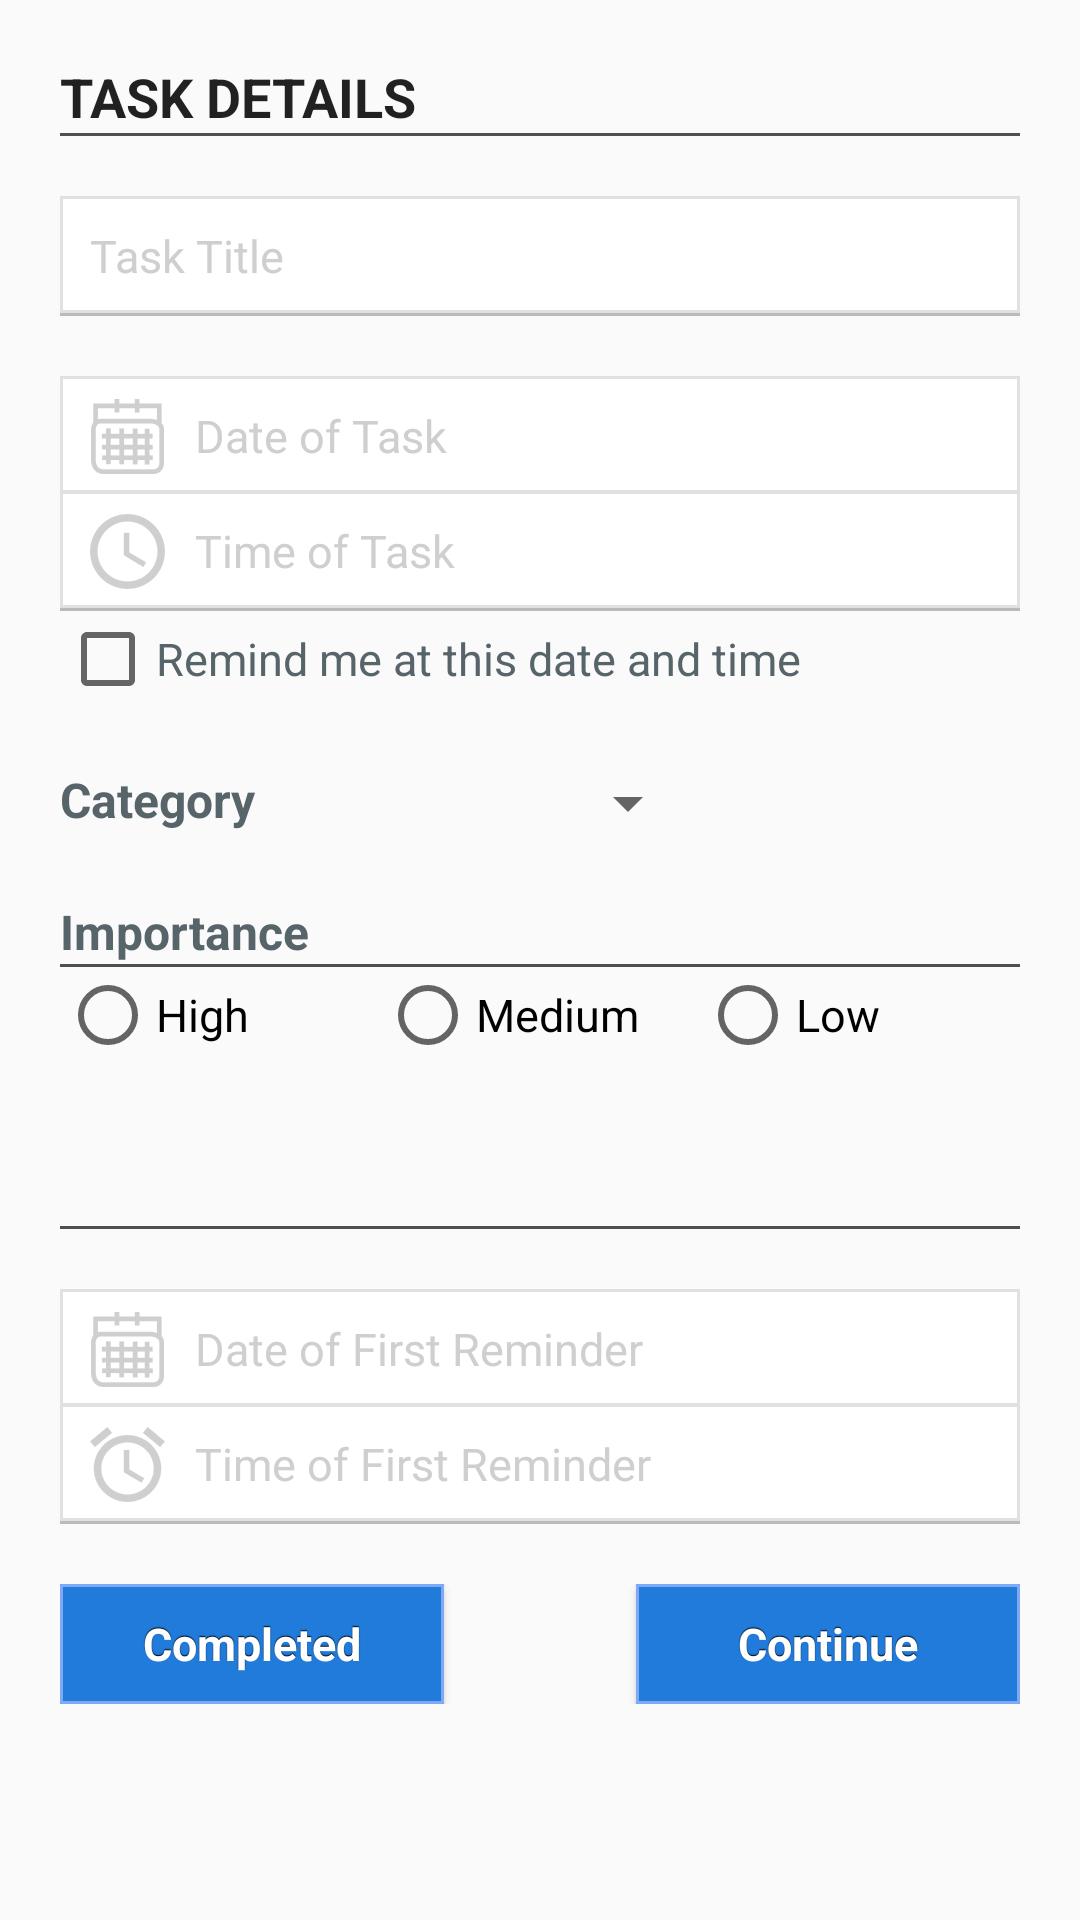

The Android layout XML behind this screen, and the referenced resources:
<!-- AndroidManifest.xml: application theme AppTheme -->
<!-- res/layout/task_input_fragment.xml -->
<?xml version="1.0" encoding="utf-8"?>
<ScrollView xmlns:android="http://schemas.android.com/apk/res/android"
    android:layout_height="wrap_content"
    android:layout_width="match_parent"
    android:paddingBottom="20dp">

    <LinearLayout
        android:layout_height="fill_parent"
        android:layout_width="fill_parent"
        android:orientation="vertical"
        android:paddingLeft="20dp"
        android:paddingRight="20dp"
        style="@style/AppTheme">

        
        <TextView
            android:layout_width="wrap_content"
            android:layout_height="wrap_content"
            android:textAllCaps="true"
            android:layout_marginTop="20dp"
            style="@style/SectionHeader"
            android:text="@string/task_details"/>
        <View
            android:layout_width="fill_parent"
            android:layout_height="1dp"
            android:background="#ff4f4f4f"/>

        <EditText
            android:id="@+id/task_title_edittext"
            android:layout_width="match_parent"
            style="@style/TextFieldWithIcon"
            android:singleLine="true"
            android:hint="@string/new_task_title"
            android:layout_marginTop="20dp"/>

        <EditText
            android:id="@+id/task_date_edittext"
            android:layout_width="match_parent"
            android:cursorVisible="false"
            android:focusable="false"
            android:clickable="true"
            android:layout_marginTop="20dp"
            android:drawableLeft="@drawable/ic_date_picker"
            android:hint="@string/task_date_hint"
            style="@style/TextFieldWithIcon"/>


        <EditText
            android:id="@+id/task_time_edittext"
            android:layout_width="match_parent"
            android:cursorVisible="false"
            android:focusable="false"
            android:clickable="true"
            android:layout_marginTop="-2dp"
            android:drawableLeft="@drawable/ic_time_picker"
            android:hint="@string/task_time_hint"
            style="@style/TextFieldWithIcon"/>

        <CheckBox
            android:id="@+id/same_datetime_checkbox"
            android:layout_width="wrap_content"
            android:layout_height="wrap_content"
            android:text="@string/reminder_task_same"
            android:textColor="#ff57646a"
            android:onClick="onCheckboxClicked"/>

        <LinearLayout
            android:layout_width="match_parent"
            android:layout_height="wrap_content"
            android:layout_marginTop="20dp"
            android:orientation="horizontal">

            <TextView
                android:layout_width="0dp"
                android:layout_height="wrap_content"
                android:layout_weight="1"
                style="@style/SubsectionHeader"
                android:gravity="left"
                android:text="@string/task_category"/>

            <Spinner
                android:id="@+id/task_category_spinner"
                android:layout_width="0dp"
                android:layout_height="wrap_content"
                android:layout_weight="1"
                style="@style/Widget.AppCompat.DropDownItem.Spinner"/>

            <View
                android:layout_width="0dp"
                android:layout_height="0dp"
                android:layout_weight="1"/>

        </LinearLayout>

        <TextView
            android:layout_width="wrap_content"
            android:layout_height="wrap_content"
            android:layout_marginTop="20dp"
            style="@style/SubsectionHeader"
            android:text="@string/task_importance"/>
        <View
            android:layout_width="fill_parent"
            android:layout_height="1dp"
            android:background="#ff4f4f4f"/>

        <RadioGroup
            android:id="@+id/importance_group"
            android:layout_width="fill_parent"
            android:layout_height="wrap_content"
            android:orientation="horizontal">

            <RadioButton
                android:id="@+id/importance_high"
                android:layout_width="0dp"
                android:layout_height="wrap_content"
                android:layout_weight="1"
                android:text="@string/radio_high"/>

            <RadioButton
                android:id="@+id/importance_medium"
                android:layout_width="0dp"
                android:layout_height="wrap_content"
                android:layout_weight="1"
                android:text="@string/radio_medium"/>

            <RadioButton
                android:id="@+id/importance_low"
                android:layout_width="0dp"
                android:layout_height="wrap_content"
                android:layout_weight="1"
                android:text="@string/radio_low"/>

        </RadioGroup>


        
        <TextView
            android:id="@+id/reminder_header"
            android:layout_width="wrap_content"
            android:layout_height="wrap_content"
            android:textAllCaps="true"
            android:layout_marginTop="30dp"
            style="@style/SectionHeader"/>

        <View
            android:id="@+id/reminder_header_underline"
            android:layout_width="fill_parent"
            android:layout_height="1dp"
            android:background="#ff4f4f4f"/>

        <EditText
            android:id="@+id/first_rem_date_edittext"
            android:layout_width="match_parent"
            android:cursorVisible="false"
            android:focusable="false"
            android:clickable="true"
            android:layout_marginTop="20dp"
            android:drawableLeft="@drawable/ic_date_picker"
            android:hint="@string/reminder_date_hint"
            style="@style/TextFieldWithIcon"/>


        <EditText
            android:id="@+id/first_rem_time_edittext"
            android:layout_width="match_parent"
            android:cursorVisible="false"
            android:focusable="false"
            android:clickable="true"
            android:layout_marginTop="-2dp"
            android:drawableLeft="@drawable/ic_rem_time_picker"
            android:hint="@string/reminder_time_hint"
            style="@style/TextFieldWithIcon"/>

        
        <LinearLayout
            android:orientation="horizontal"
            android:layout_width="fill_parent"
            android:layout_height="0dp"
            android:layout_marginTop="20dp"
            android:layout_gravity="bottom"
            android:layout_weight="1">

            <Button
                android:id="@+id/completed_button"
                android:layout_width="0dp"
                android:layout_weight="1"
                android:layout_gravity="center"
                style="@style/BlueButton"
                android:text="@string/completed"/>

            <View
                android:id="@+id/button_gap"
                android:layout_width="0dp"
                android:layout_weight="0.5"
                android:layout_height="0dp"/>

            <Button
                android:id="@+id/continue_task_button"
                android:layout_width="0dp"
                android:layout_weight="1"
                android:layout_gravity="center"
                android:text="@string/continue_button"
                style="@style/BlueButton"/>

        </LinearLayout>

    </LinearLayout>
</ScrollView>
<!-- resources referenced by this layout -->
<resources>
  <string name="completed">Completed</string>
  <string name="continue_button">Continue</string>
  <string name="new_task_title">Task Title</string>
  <string name="radio_high">High</string>
  <string name="radio_low">Low</string>
  <string name="radio_medium">Medium</string>
  <string name="reminder_date_hint">Date of First Reminder</string>
  <string name="reminder_task_same">Remind me at this date and time</string>
  <string name="reminder_time_hint">Time of First Reminder</string>
  <string name="task_category">Category</string>
  <string name="task_date_hint">Date of Task</string>
  <string name="task_details">Task Details</string>
  <string name="task_importance">Importance</string>
  <string name="task_time_hint">Time of Task</string>
  <style name="AppTheme" parent="Theme.AppCompat.Light.DarkActionBar">
          <item name="android:textColor">#ff4f4f4f</item>
          <item name="android:textSize">15sp</item>
      </style>
  <style name="BlueButton" parent="ActionButton">
          <item name="android:textColor">#FFFFFF</item>
          <item name="android:background">@drawable/blue_button</item>
      </style>
  <style name="SectionHeader" parent="Base.TextAppearance.AppCompat.Headline">
          <item name="android:textStyle">bold</item>
          <item name="android:textSize">18sp</item>
      </style>
  <style name="SubsectionHeader" parent="Base.TextAppearance.AppCompat.Headline">
          <item name="android:textStyle">bold</item>
          <item name="android:textSize">16sp</item>
          <item name="android:textColor">#ff57646a</item>
      </style>
  <style name="ActionButton" parent="@android:style/Widget.Button">
          <item name="android:textSize">15sp</item>
          <item name="android:textStyle">bold</item>
          <item name="android:shadowRadius">0.2</item>
          <item name="android:shadowColor">#FF000000</item>
          <item name="android:shadowDx">0</item>
          <item name="android:shadowDy">-1</item>
          <item name="android:layout_height">40dp</item>
          <item name="android:focusable">true</item>
          <item name="android:clickable">true</item>
      </style>
  <dimen name="text_field_height">40dp</dimen>
  <dimen name="text_field_padding">10dp</dimen>
  <!-- drawable blue_button_disabled (drawable) -->
  <?xml version="1.0" encoding="utf-8"?>
  <selector xmlns:android="http://schemas.android.com/apk/res/android">
      <solid android:color="#ffd3d5d5" />
      <stroke
          android:width="1dip"
          android:color="#ffd3d5d5" />
      <corners android:radius= "0dp" />
  </selector>
  <!-- drawable blue_button_pressed (drawable) -->
  <?xml version="1.0" encoding="utf-8"?>
  <selector xmlns:android="http://schemas.android.com/apk/res/android">
      <solid android:color="#ff2691ff" />
      <stroke
          android:width="1dip"
          android:color="#7DA9F5" />
      <corners android:radius= "0dp" />
  </selector>
  <!-- drawable blue_button_focused (drawable) -->
  <?xml version="1.0" encoding="utf-8"?>
  <selector xmlns:android="http://schemas.android.com/apk/res/android">
      <solid android:color="#ff217bdb" />
      <stroke
          android:width="1dip"
          android:color="#7DA9F5" />
      <corners android:radius= "0dp" />
  </selector>
  <!-- drawable blue_button_enabled (drawable) -->
  <?xml version="1.0" encoding="utf-8"?>
  <shape xmlns:android="http://schemas.android.com/apk/res/android" android:shape="rectangle">
      <solid android:color="#ff217bdb" />
      <stroke
          android:width="1dip"
          android:color="#7DA9F5" />
      <corners android:radius= "0dp" />
  </shape>
  <dimen name="text_field_shadow">1dp</dimen>
</resources>
